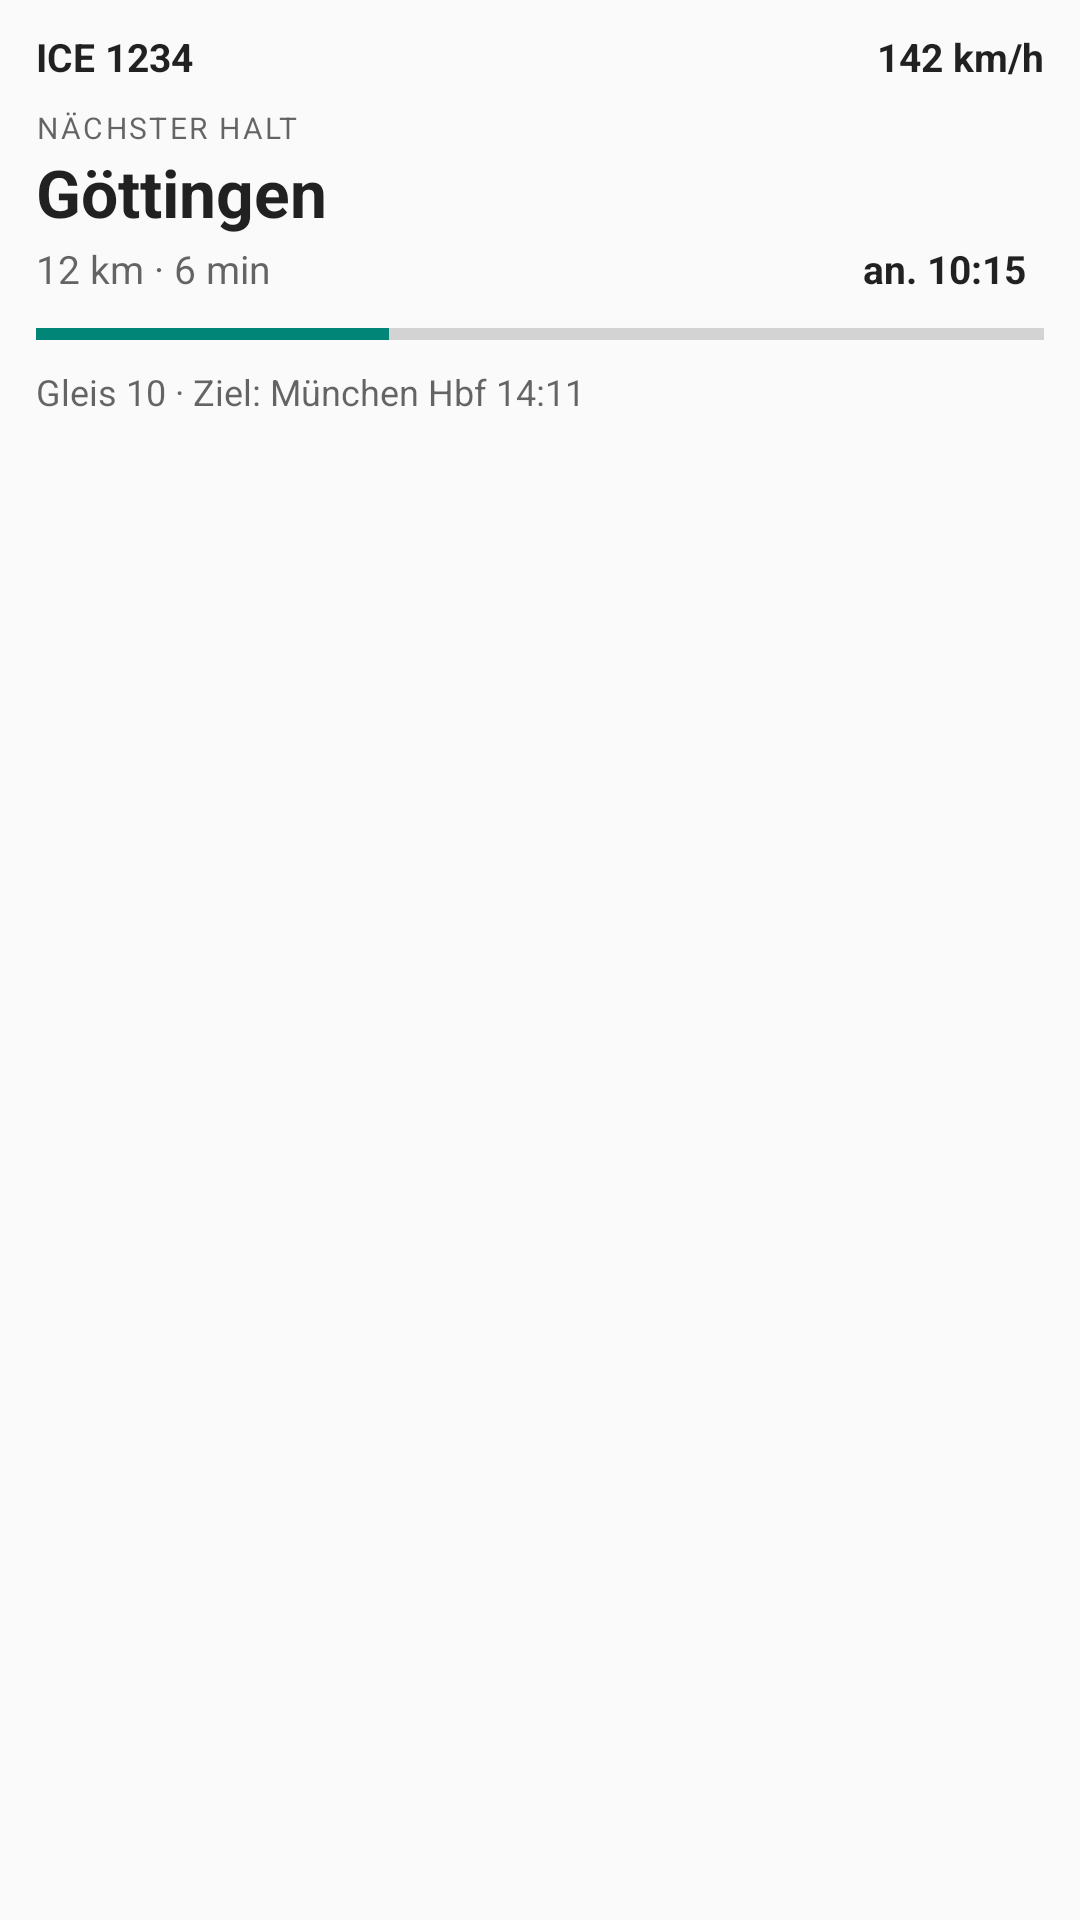

Here is an Android app screen rendered from its layout file. Give the layout XML and the strings, colors and styles it references.
<!-- AndroidManifest.xml: application theme Theme.ICEInfo -->
<!-- res/layout/notification_custom.xml -->
<?xml version="1.0" encoding="utf-8"?>
<LinearLayout xmlns:android="http://schemas.android.com/apk/res/android"
    android:layout_width="match_parent"
    android:layout_height="wrap_content"
    android:orientation="vertical"
    android:paddingStart="12dp"
    android:paddingEnd="12dp"
    android:paddingTop="10dp"
    android:paddingBottom="10dp">

    <LinearLayout
        android:layout_width="match_parent"
        android:layout_height="wrap_content"
        android:orientation="horizontal"
        android:gravity="center_vertical">

        <TextView
            android:id="@+id/tv_train_info"
            android:layout_width="0dp"
            android:layout_height="wrap_content"
            android:layout_weight="1"
            android:text="ICE 1234"
            android:textStyle="bold"
            android:textSize="13sp"
            android:textColor="?android:attr/textColorPrimary" />

        <TextView
            android:id="@+id/tv_speed"
            android:layout_width="wrap_content"
            android:layout_height="wrap_content"
            android:text="142 km/h"
            android:textSize="13sp"
            android:textStyle="bold"
            android:textColor="?android:attr/textColorPrimary" />
    </LinearLayout>

    <TextView
        android:id="@+id/tv_label"
        android:layout_width="match_parent"
        android:layout_height="wrap_content"
        android:layout_marginTop="8dp"
        android:text="NÄCHSTER HALT"
        android:textSize="10sp"
        android:textAllCaps="true"
        android:letterSpacing="0.08"
        android:textColor="?android:attr/textColorSecondary" />

    <TextView
        android:id="@+id/tv_destination"
        android:layout_width="match_parent"
        android:layout_height="wrap_content"
        android:text="Göttingen"
        android:textSize="22sp"
        android:textStyle="bold"
        android:singleLine="true"
        android:ellipsize="end"
        android:textColor="?android:attr/textColorPrimary" />

    <LinearLayout
        android:layout_width="match_parent"
        android:layout_height="wrap_content"
        android:layout_marginTop="2dp"
        android:orientation="horizontal"
        android:baselineAligned="true">

        <TextView
            android:id="@+id/tv_distance"
            android:layout_width="0dp"
            android:layout_height="wrap_content"
            android:layout_weight="1"
            android:text="12 km · 6 min"
            android:textSize="13sp"
            android:textColor="?android:attr/textColorSecondary" />

        <TextView
            android:id="@+id/tv_eta"
            android:layout_width="wrap_content"
            android:layout_height="wrap_content"
            android:text="an. 10:15"
            android:textSize="13sp"
            android:textStyle="bold"
            android:textColor="?android:attr/textColorPrimary" />

        <TextView
            android:id="@+id/tv_delay"
            android:layout_width="wrap_content"
            android:layout_height="wrap_content"
            android:layout_marginStart="6dp"
            android:text=""
            android:textSize="13sp"
            android:textStyle="bold" />
    </LinearLayout>

    <ProgressBar
        android:id="@+id/pb_progress"
        style="?android:attr/progressBarStyleHorizontal"
        android:layout_width="match_parent"
        android:layout_height="6dp"
        android:layout_marginTop="10dp"
        android:max="100"
        android:progress="35" />

    <TextView
        android:id="@+id/tv_footer"
        android:layout_width="match_parent"
        android:layout_height="wrap_content"
        android:layout_marginTop="8dp"
        android:text="Gleis 10 · Ziel: München Hbf 14:11"
        android:textSize="12sp"
        android:singleLine="true"
        android:ellipsize="end"
        android:textColor="?android:attr/textColorSecondary" />

</LinearLayout>
<!-- resources referenced by this layout -->
<resources>
  <style name="Theme.ICEInfo" parent="android:Theme.Material.Light.NoActionBar" />
</resources>
